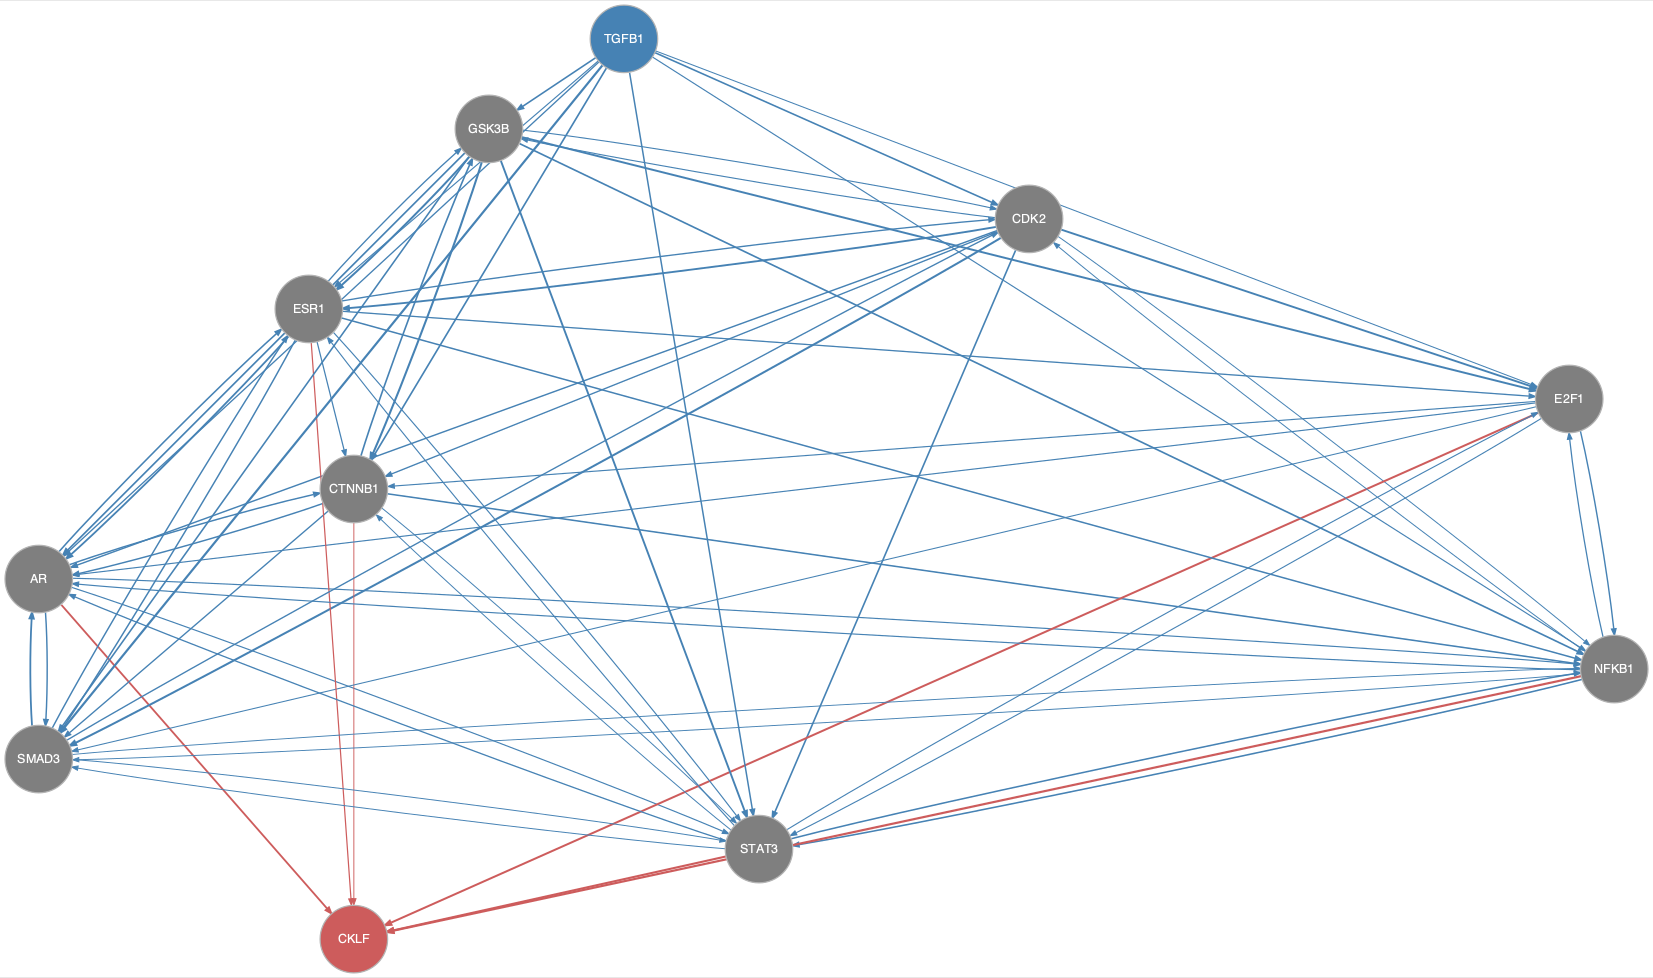

Data behind this chart, as committed beside it:
from	to
AR	CTNNB1
AR	ESR1
AR	NFKB1
AR	SMAD3
AR	STAT3
CDK2	AR
CDK2	CTNNB1
CDK2	E2F1
CDK2	ESR1
CDK2	GSK3B
CDK2	NFKB1
CDK2	SMAD3
CDK2	STAT3
CTNNB1	AR
CTNNB1	GSK3B
CTNNB1	NFKB1
CTNNB1	SMAD3
CTNNB1	STAT3
E2F1	AR
E2F1	CTNNB1
E2F1	NFKB1
E2F1	SMAD3
E2F1	STAT3
ESR1	AR
ESR1	CDK2
ESR1	CTNNB1
ESR1	E2F1
ESR1	GSK3B
ESR1	NFKB1
ESR1	SMAD3
ESR1	STAT3
GSK3B	AR
GSK3B	CDK2
GSK3B	CTNNB1
GSK3B	E2F1
GSK3B	ESR1
GSK3B	NFKB1
GSK3B	SMAD3
GSK3B	STAT3
NFKB1	AR
NFKB1	CDK2
NFKB1	E2F1
NFKB1	SMAD3
NFKB1	STAT3
SMAD3	AR
SMAD3	CDK2
SMAD3	ESR1
SMAD3	NFKB1
SMAD3	STAT3
STAT3	AR
STAT3	CTNNB1
STAT3	E2F1
STAT3	ESR1
STAT3	NFKB1
STAT3	SMAD3
TGFB1	AR
TGFB1	CDK2
TGFB1	CTNNB1
TGFB1	E2F1
TGFB1	ESR1
... 10 more rows
